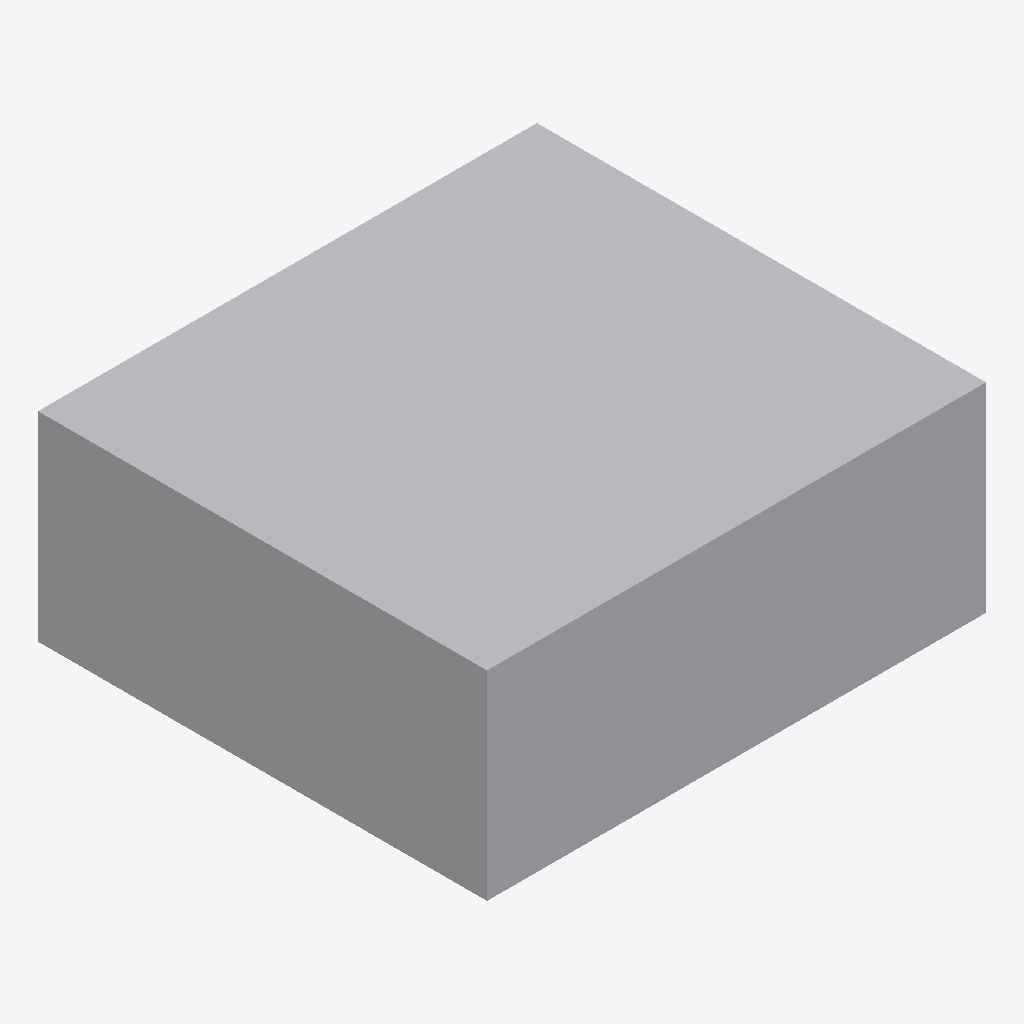
Isometric view of an IFC building model (IFC-SPF (STEP), schema IFC4, length unit millimetre), seen from the south-west, elements coloured by IFC class: 1 other element (light grey).
Extent 0.508 m × 0.457 m × 0.203 m (x, y, z). Elements (1): 1 IfcSanitaryTerminal.

HEADER;
FILE_DESCRIPTION(('ViewDefinition [ReferenceView]'),'2;1');
FILE_NAME('made-up.ifc','2026-11-25T00:00:00',('made up'),('made up'),'made up','made up','');
FILE_SCHEMA(('IFC4'));
ENDSEC;
DATA;
#8=IFCPROJECT('0000000000000000000008',$,'Northgate Fixtures (made up)',$,$,$,$,(#5),#7);
#100=IFCSANITARYTERMINAL('0000000000000000000100',$,'NL-2018',$,$,#71,#73,$,.WASHHANDBASIN.);
ENDSEC;
